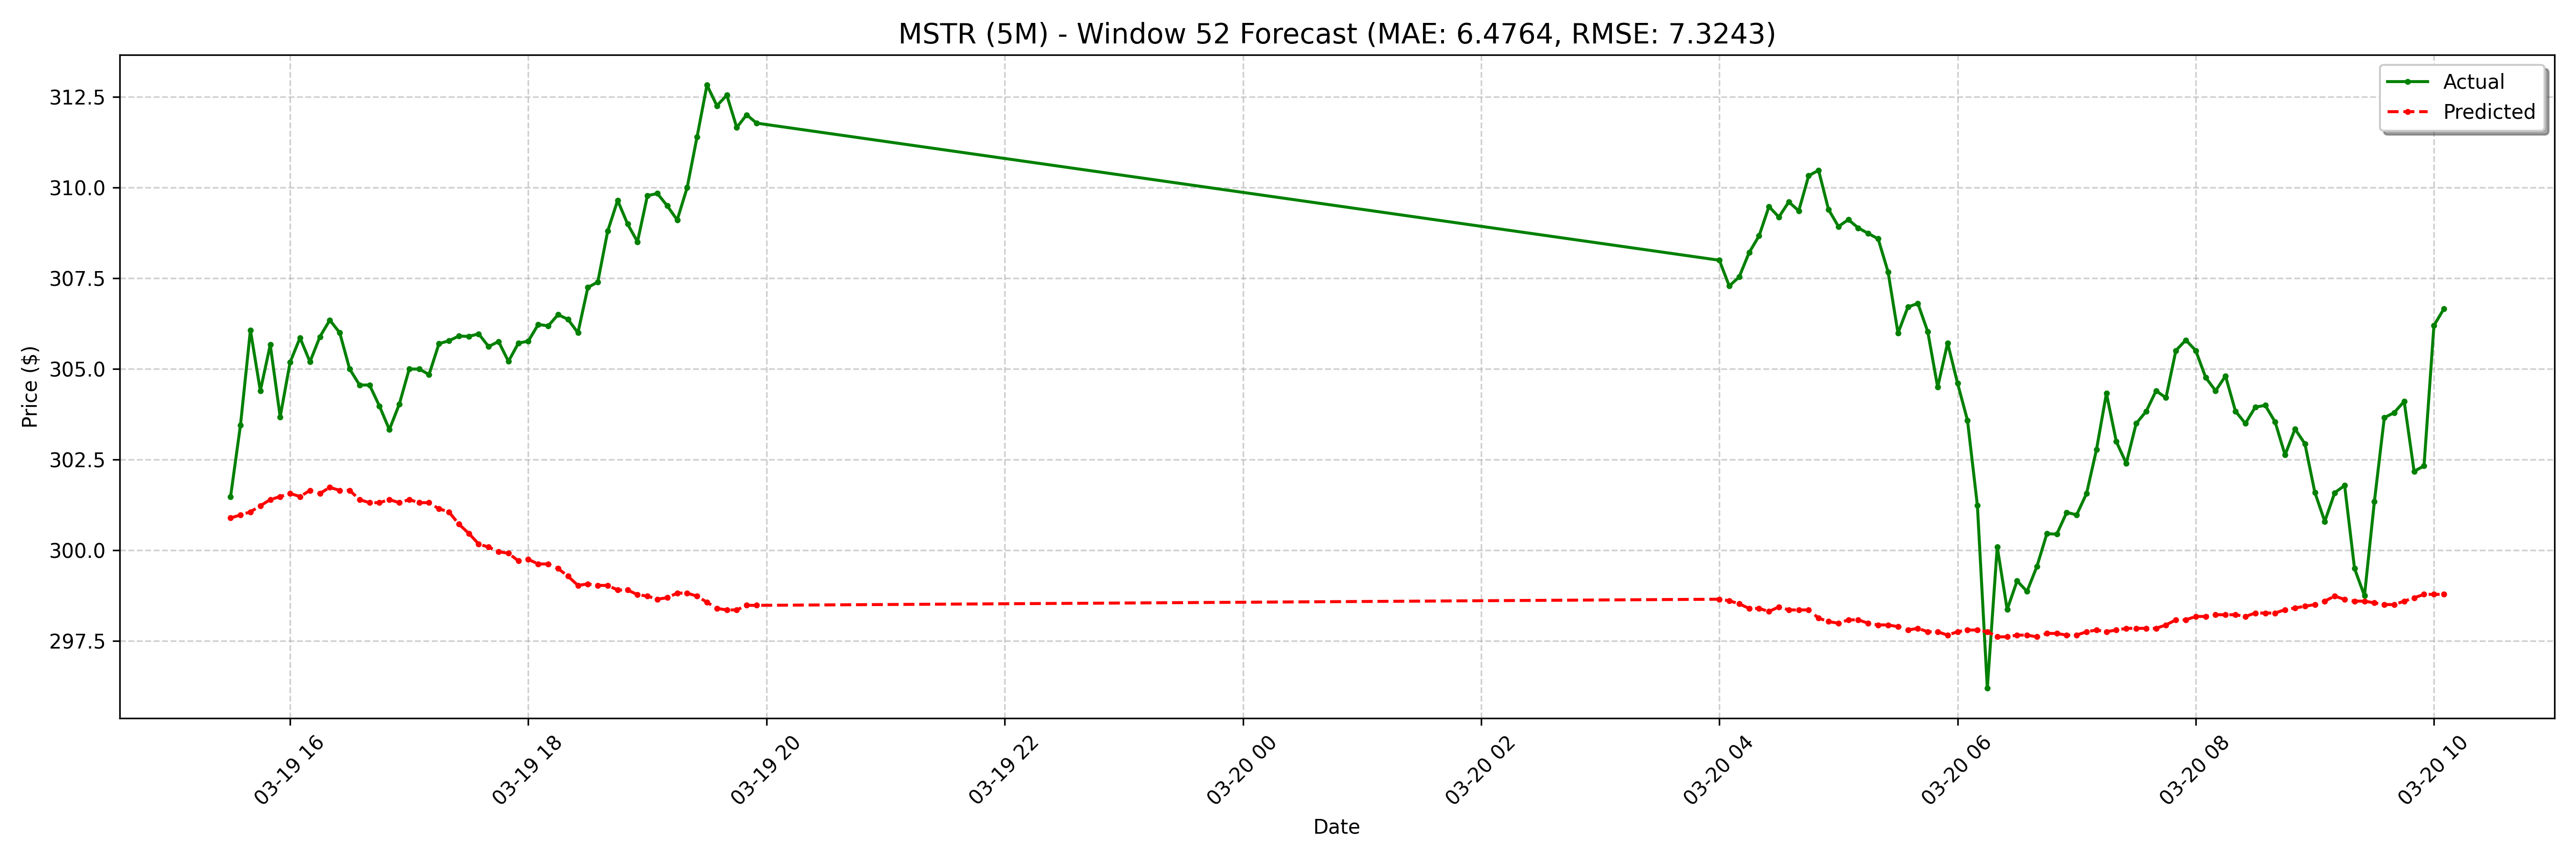

Source data for this figure (header and first rows):
date, actual, forecast
2025-03-19 15:30:00-04:00, 301.5, 300.9
2025-03-19 15:35:00-04:00, 303.5, 301
2025-03-19 15:40:00-04:00, 306.1, 301.1
2025-03-19 15:45:00-04:00, 304.4, 301.2
2025-03-19 15:50:00-04:00, 305.7, 301.4
2025-03-19 15:55:00-04:00, 303.7, 301.5
2025-03-19 16:00:00-04:00, 305.2, 301.6
2025-03-19 16:05:00-04:00, 305.9, 301.5
2025-03-19 16:10:00-04:00, 305.2, 301.7
2025-03-19 16:15:00-04:00, 305.9, 301.6
2025-03-19 16:20:00-04:00, 306.4, 301.7
2025-03-19 16:25:00-04:00, 306.0, 301.7
2025-03-19 16:30:00-04:00, 305.0, 301.7
2025-03-19 16:35:00-04:00, 304.6, 301.4
2025-03-19 16:40:00-04:00, 304.6, 301.3
2025-03-19 16:45:00-04:00, 304, 301.3
2025-03-19 16:50:00-04:00, 303.3, 301.4
2025-03-19 16:55:00-04:00, 304, 301.3
2025-03-19 17:00:00-04:00, 305.0, 301.4
2025-03-19 17:05:00-04:00, 305.0, 301.3
2025-03-19 17:10:00-04:00, 304.9, 301.3
2025-03-19 17:15:00-04:00, 305.7, 301.1
2025-03-19 17:20:00-04:00, 305.8, 301.1
2025-03-19 17:25:00-04:00, 305.9, 300.7
2025-03-19 17:30:00-04:00, 305.9, 300.5
2025-03-19 17:35:00-04:00, 306, 300.2
2025-03-19 17:40:00-04:00, 305.6, 300.1
2025-03-19 17:45:00-04:00, 305.8, 300
2025-03-19 17:50:00-04:00, 305.2, 299.9
2025-03-19 17:55:00-04:00, 305.7, 299.7
2025-03-19 18:00:00-04:00, 305.8, 299.8
2025-03-19 18:05:00-04:00, 306.2, 299.6
2025-03-19 18:10:00-04:00, 306.2, 299.6
2025-03-19 18:15:00-04:00, 306.5, 299.5
2025-03-19 18:20:00-04:00, 306.4, 299.3
2025-03-19 18:25:00-04:00, 306, 299
2025-03-19 18:30:00-04:00, 307.2, 299.1
2025-03-19 18:35:00-04:00, 307.4, 299
2025-03-19 18:40:00-04:00, 308.8, 299
2025-03-19 18:45:00-04:00, 309.6, 298.9
2025-03-19 18:50:00-04:00, 309.0, 298.9
2025-03-19 18:55:00-04:00, 308.5, 298.8
2025-03-19 19:00:00-04:00, 309.8, 298.7
2025-03-19 19:05:00-04:00, 309.8, 298.7
2025-03-19 19:10:00-04:00, 309.5, 298.7
2025-03-19 19:15:00-04:00, 309.1, 298.8
2025-03-19 19:20:00-04:00, 310.0, 298.8
2025-03-19 19:25:00-04:00, 311.4, 298.7
2025-03-19 19:30:00-04:00, 312.8, 298.6
2025-03-19 19:35:00-04:00, 312.3, 298.4
2025-03-19 19:40:00-04:00, 312.6, 298.4
2025-03-19 19:45:00-04:00, 311.7, 298.4
2025-03-19 19:50:00-04:00, 312, 298.5
2025-03-19 19:55:00-04:00, 311.8, 298.5
2025-03-20 04:00:00-04:00, 308.0, 298.7
2025-03-20 04:05:00-04:00, 307.3, 298.6
2025-03-20 04:10:00-04:00, 307.5, 298.5
2025-03-20 04:15:00-04:00, 308.2, 298.4
2025-03-20 04:20:00-04:00, 308.7, 298.4
2025-03-20 04:25:00-04:00, 309.5, 298.3
... 68 more rows
